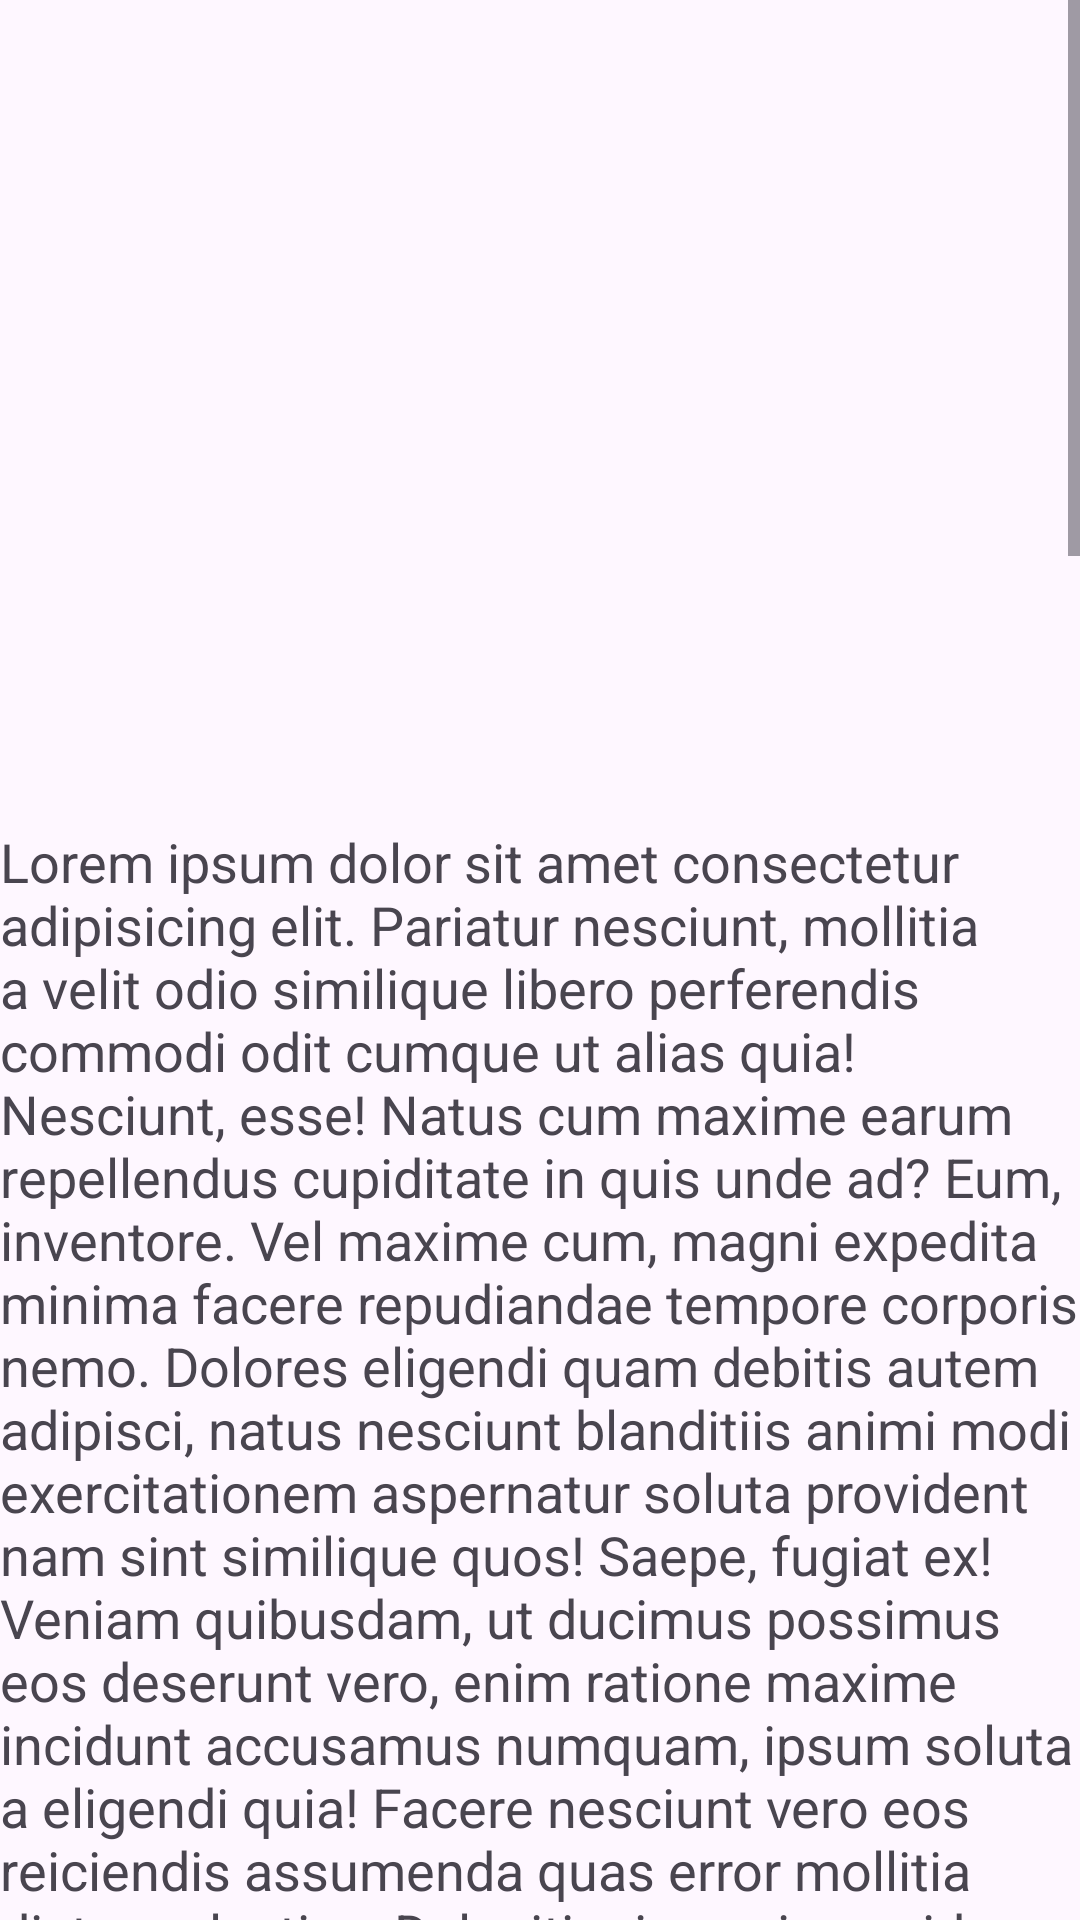

Android layout source for this screen:
<!-- AndroidManifest.xml: application theme Theme.LayoutInflatorPractice -->
<!-- res/layout/bd_layout.xml -->
<?xml version="1.0" encoding="utf-8"?>
<LinearLayout xmlns:android="http://schemas.android.com/apk/res/android"
    android:layout_width="match_parent"
    android:layout_height="wrap_content"
    android:orientation="vertical">

    <ScrollView
        android:layout_width="match_parent"
        android:layout_height="wrap_content">

        <LinearLayout
            android:layout_width="match_parent"
            android:layout_height="wrap_content"
            android:orientation="vertical">

            <ImageView
                android:layout_width="match_parent"
                android:layout_height="275dp"
                android:src="@drawable/bangladesh"/>

            <TextView
                android:layout_width="match_parent"
                android:layout_height="wrap_content"
                android:textSize="18sp"
                android:text="@string/bangladesh"/>

        </LinearLayout>

    </ScrollView>

</LinearLayout>
<!-- resources referenced by this layout -->
<resources>
  <string name="bangladesh">
  
          Lorem ipsum dolor sit amet consectetur adipisicing elit. Pariatur nesciunt, mollitia a velit odio similique libero perferendis commodi odit cumque ut alias quia! Nesciunt, esse! Natus cum maxime earum repellendus cupiditate in quis unde ad? Eum, inventore. Vel maxime cum, magni expedita minima facere repudiandae tempore corporis nemo. Dolores eligendi quam debitis autem adipisci, natus nesciunt blanditiis animi modi exercitationem aspernatur soluta provident nam sint similique quos! Saepe, fugiat ex! Veniam quibusdam, ut ducimus possimus eos deserunt vero, enim ratione maxime incidunt accusamus numquam, ipsum soluta a eligendi quia! Facere nesciunt vero eos reiciendis assumenda quas error mollitia dicta molestias. Deleniti minus eius quidem in officia iure illo quam illum itaque quis quas ea reiciendis facilis soluta eum dolor, accusantium blanditiis aspernatur sed hic veniam nobis? Asperiores dolorem ducimus eaque ipsa a iste harum qui perferendis aspernatur nesciunt ullam voluptates, distinctio fugit accusamus esse temporibus quaerat! Necessitatibus omnis tenetur odit aspernatur ex nemo ut numquam maiores provident, quo architecto, et voluptatibus corrupti. Eligendi sequi molestias nam sed ut, dolores in porro ducimus labore, iusto iste aut eaque odit rerum incidunt voluptates! Cupiditate numquam corporis esse, eveniet sed necessitatibus nihil provident cum eos repellendus laboriosam blanditiis dolorum dolore ipsa fuga error ab saepe soluta officia! Illum sit magnam iusto voluptatibus atque aspernatur quos aut. Praesentium voluptatum est aspernatur sunt inventore reprehenderit adipisci hic similique nesciunt et, officiis aperiam labore excepturi id blanditiis exercitationem pariatur tenetur repudiandae laboriosam ratione quas quibusdam natus. Nihil sunt distinctio incidunt, eligendi ea quidem assumenda delectus pariatur blanditiis, natus quisquam neque iusto beatae. Nesciunt fugiat tenetur nobis voluptatum dignissimos maxime blanditiis aliquid error tempore eos ratione ipsa iure, beatae suscipit. Quas corrupti accusantium ipsam architecto distinctio, molestiae fugiat pariatur accusamus repudiandae nam esse sapiente doloribus eveniet illo eos. Pariatur sapiente, autem, culpa itaque repellat aspernatur, ipsum atque et neque quibusdam cum eveniet placeat quas? Accusamus voluptatibus eligendi repellendus pariatur nam doloremque at, fuga enim maxime, veritatis voluptatum tempore inventore quod eos ducimus sint suscipit numquam iste provident! Esse laborum totam natus dolore facere. Nemo autem non cum corrupti debitis vel explicabo possimus architecto ratione, deleniti numquam saepe cumque reprehenderit excepturi quia dignissimos vero molestias labore officiis libero ex, quasi voluptas deserunt! Et maxime repellat rerum perferendis? Aspernatur eligendi saepe sunt eius expedita officiis dignissimos aliquid beatae et voluptatum possimus illo explicabo ut, soluta iure, assumenda ullam dicta quisquam nobis? Repellendus, vitae eum cum quod necessitatibus aut. Enim, deleniti nemo. Eligendi possimus dolorum voluptatem eum culpa porro voluptate architecto, ipsa eos amet repudiandae enim doloremque ratione temporibus doloribus rerum quod in ea minus nemo, alias asperiores id error mollitia! Suscipit cumque reprehenderit, voluptates eveniet tenetur dolorem? Commodi officia a, neque, beatae assumenda hic cupiditate explicabo repudiandae deserunt tenetur rerum veritatis! Ut, corrupti quia modi, veritatis fugit officiis asperiores quas ipsa at debitis excepturi harum soluta. Ipsa nihil, fugit cumque, exercitationem molestiae quod optio quas nostrum, veritatis vel magni ex? Beatae dolorum earum autem provident unde, expedita assumenda, quibusdam aperiam saepe ab iusto doloribus iure modi delectus. Praesentium, ipsam?
  
      </string>
  <style name="Theme.LayoutInflatorPractice" parent="Base.Theme.LayoutInflatorPractice" />
</resources>
